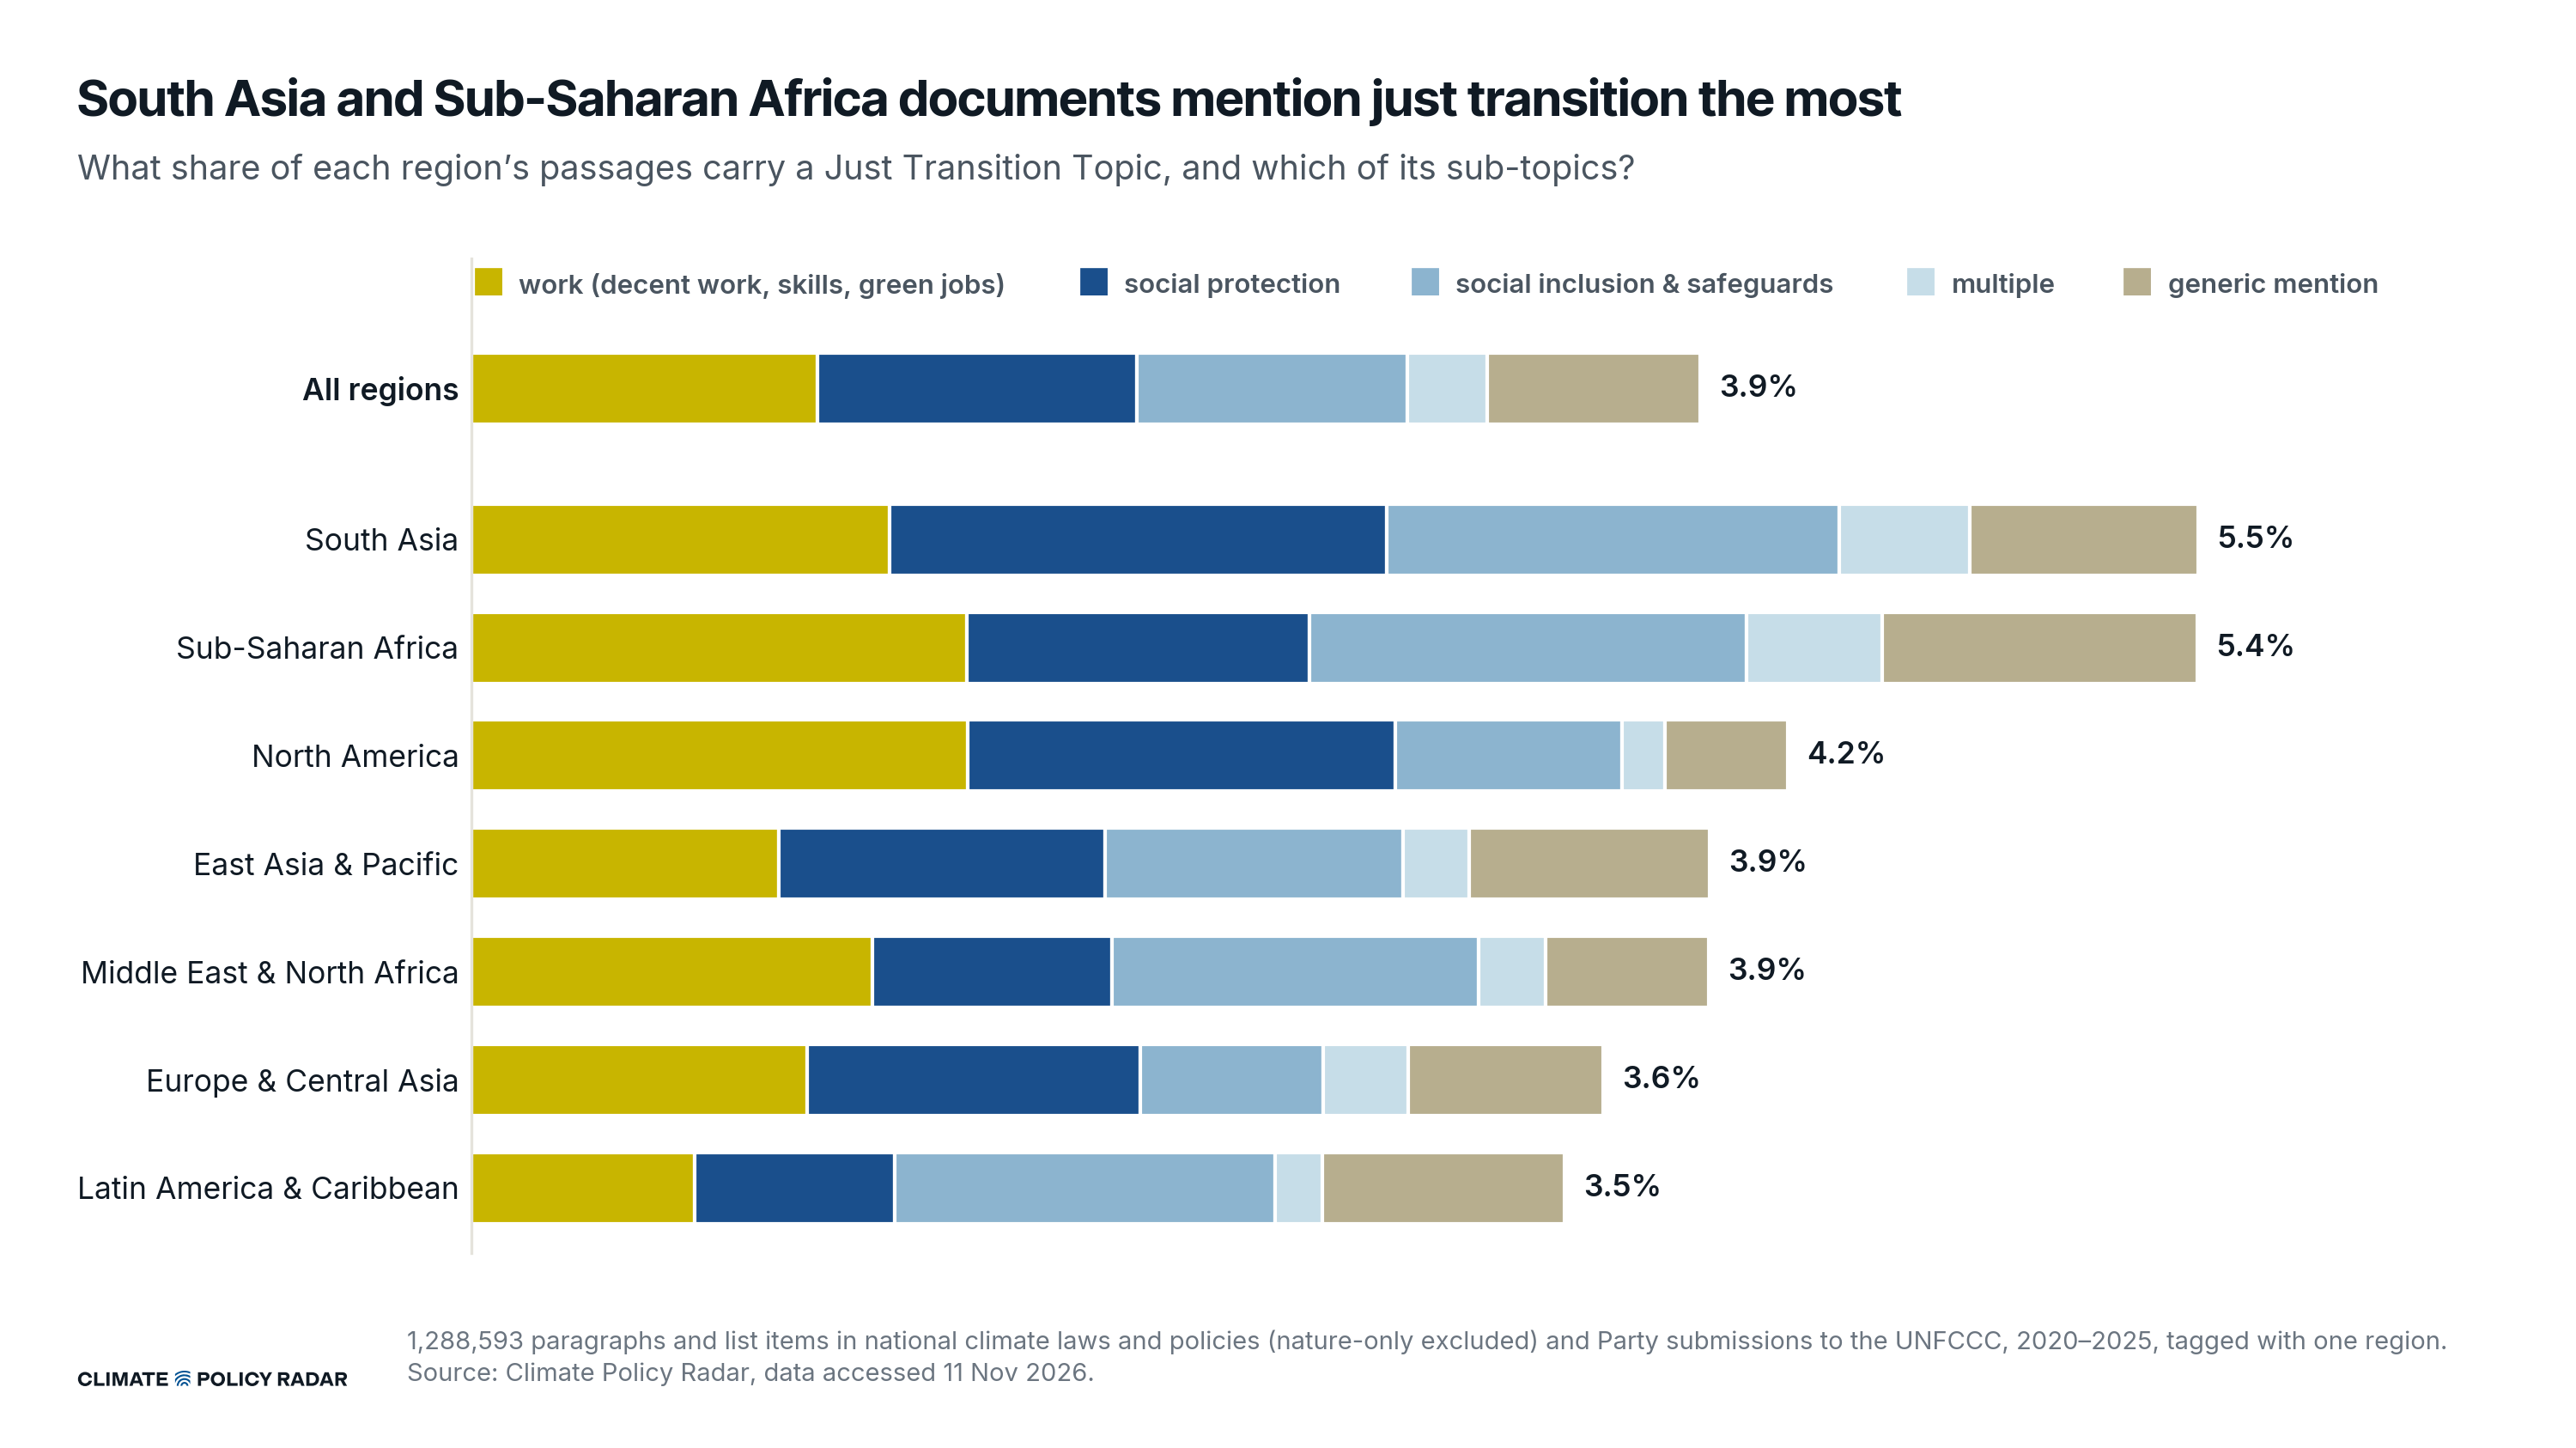

The file beside this chart, header and first rows:
region, passages, jt, c_work, c_protect, c_include, c_multiple, g_generic, share, c_work_share, c_work_of_jt, c_protect_share, c_protect_of_jt, c_include_share, c_include_of_jt, c_multiple_share, c_multiple_of_jt, g_generic_share, g_generic_of_jt
All regions, 1288593, 49990, 14065, 13008, 11006, 3224, 8687, 0.03879, 0.01092, 0.2814, 0.01009, 0.2602, 0.008541, 0.2202, 0.002502, 0.06449, 0.006741, 0.1738
South Asia, 37766, 2059, 498, 593, 540, 155, 273, 0.05452, 0.01319, 0.2419, 0.0157, 0.288, 0.0143, 0.2623, 0.004104, 0.07528, 0.007229, 0.1326
Sub-Saharan Africa, 120512, 6567, 1885, 1304, 1661, 518, 1199, 0.05449, 0.01564, 0.287, 0.01082, 0.1986, 0.01378, 0.2529, 0.004298, 0.07888, 0.009949, 0.1826
North America, 94486, 3927, 1481, 1275, 677, 128, 366, 0.04156, 0.01567, 0.3771, 0.01349, 0.3247, 0.007165, 0.1724, 0.001355, 0.03259, 0.003874, 0.0932
East Asia & Pacific, 151353, 5915, 1470, 1559, 1422, 316, 1148, 0.03908, 0.009712, 0.2485, 0.0103, 0.2636, 0.009395, 0.2404, 0.002088, 0.05342, 0.007585, 0.1941
Middle East & North Africa, 52101, 2035, 660, 394, 602, 111, 268, 0.03906, 0.01267, 0.3243, 0.007562, 0.1936, 0.01155, 0.2958, 0.00213, 0.05455, 0.005144, 0.1317
Europe & Central Asia, 623492, 22277, 6602, 6560, 3598, 1684, 3833, 0.03573, 0.01059, 0.2964, 0.01052, 0.2945, 0.005771, 0.1615, 0.002701, 0.07559, 0.006148, 0.1721
Latin America & Caribbean, 208883, 7210, 1469, 1323, 2506, 312, 1600, 0.03452, 0.007033, 0.2037, 0.006334, 0.1835, 0.012, 0.3476, 0.001494, 0.04327, 0.00766, 0.2219
